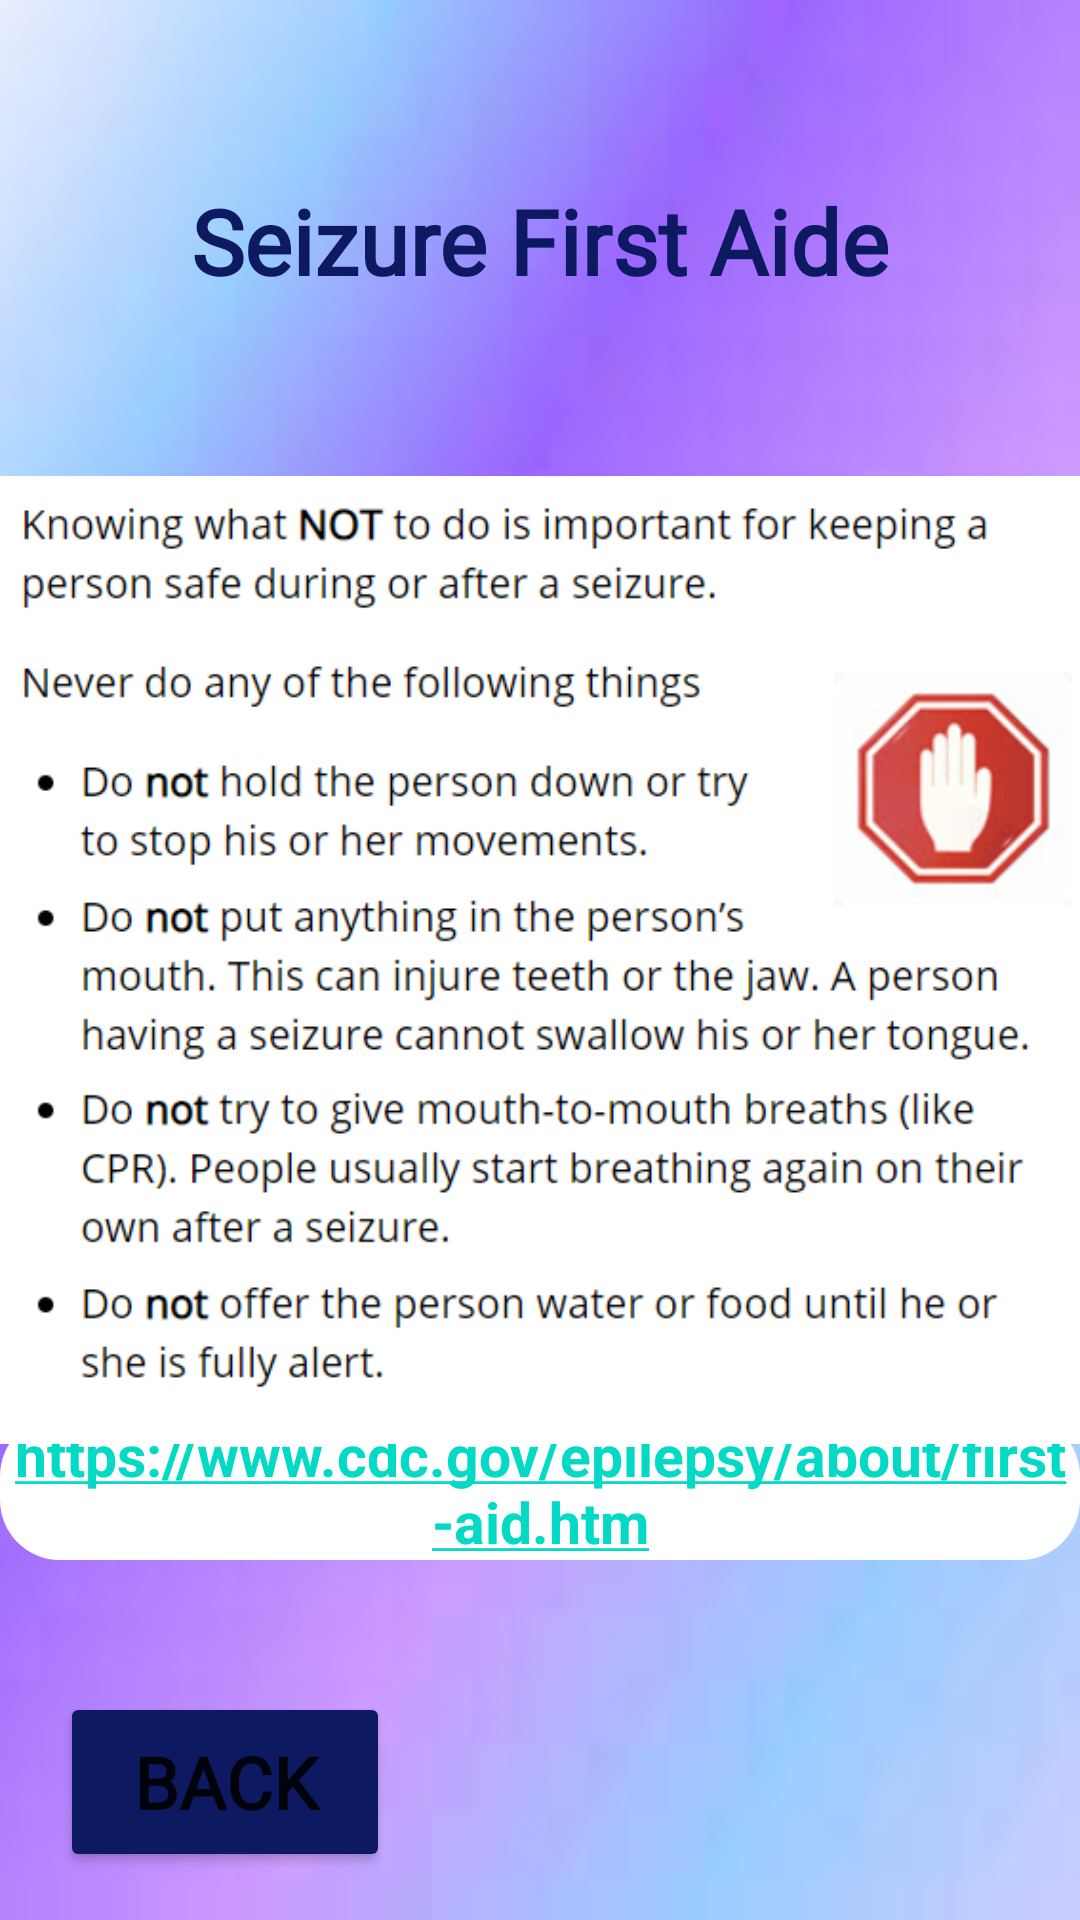

Android layout source for this screen:
<!-- AndroidManifest.xml: application theme Theme.NewREDS -->
<!-- res/layout/activity_help2.xml -->
<?xml version="1.0" encoding="utf-8"?>
<androidx.constraintlayout.widget.ConstraintLayout xmlns:android="http://schemas.android.com/apk/res/android"
    xmlns:app="http://schemas.android.com/apk/res-auto"
    xmlns:tools="http://schemas.android.com/tools"
    android:layout_width="match_parent"
    android:layout_height="match_parent"
    android:background="@drawable/back2"
    tools:context=".Help" >

    <TextView
        android:id="@+id/link2"
        android:layout_width="wrap_content"
        android:layout_height="wrap_content"
        android:layout_marginBottom="120dp"
        android:autoLink="all"
        android:background="@drawable/edit_round"
        android:clickable="true"
        android:text="https://www.cdc.gov/epilepsy/about/first-aid.htm"
        android:textAlignment="center"
        android:textColor="#95123E"
        android:textSize="19sp"
        android:textStyle="bold"
        app:layout_constraintBottom_toBottomOf="parent"
        app:layout_constraintEnd_toEndOf="parent"
        app:layout_constraintHorizontal_bias="0.0"
        app:layout_constraintStart_toStartOf="parent"
        android:layout_gravity="center_horizontal" />

    <Button
        android:id="@+id/btnBack2"
        android:layout_width="110dp"
        android:layout_height="60dp"
        android:layout_marginStart="20dp"
        android:layout_marginBottom="16dp"
        android:fontFamily="@font/abril_fatface"
        android:text="Back"
        android:textSize="24sp"
        android:textStyle="bold"
        app:backgroundTint="#0D1A61"
        app:layout_constraintBottom_toBottomOf="parent"
        app:layout_constraintStart_toStartOf="parent"
        android:layout_marginLeft="20dp" />

    <TextView
        android:id="@+id/textView4"
        android:layout_width="wrap_content"
        android:layout_height="wrap_content"
        android:layout_marginTop="60dp"
        android:fontFamily="@font/abril_fatface"
        android:text="Seizure First Aide"
        android:textColor="#0D1A61"
        android:textSize="30sp"
        android:textStyle="bold"
        app:layout_constraintEnd_toEndOf="parent"
        app:layout_constraintStart_toStartOf="parent"
        app:layout_constraintTop_toTopOf="parent" />

    <ImageView
        android:id="@+id/link"
        android:layout_width="wrap_content"
        android:layout_height="wrap_content"
        app:layout_constraintBottom_toBottomOf="parent"
        app:layout_constraintEnd_toEndOf="parent"
        app:layout_constraintStart_toStartOf="parent"
        app:layout_constraintTop_toTopOf="parent"
        app:srcCompat="@drawable/notif2" />

</androidx.constraintlayout.widget.ConstraintLayout>
<!-- resources referenced by this layout -->
<resources>
  <!-- drawable back2: jpg bitmap (drawable, 1678 bytes) -->
  <!-- drawable edit_round (drawable) -->
  <?xml version="1.0" encoding="utf-8"?>
  <shape xmlns:android="http://schemas.android.com/apk/res/android"
      android:shape="rectangle">
  
      <solid android:color= "#ffff"/>
      <corners android:radius="20dp"/>
  
  </shape>
  <!-- drawable notif2: png bitmap (drawable, 74599 bytes) -->
  <style name="Theme.NewREDS" parent="Theme.MaterialComponents.DayNight.DarkActionBar">
          
          <item name="colorPrimary">@color/purple_500</item>
          <item name="colorPrimaryVariant">@color/purple_700</item>
          <item name="colorOnPrimary">@color/white</item>
          
          <item name="colorSecondary">@color/teal_200</item>
          <item name="colorSecondaryVariant">@color/teal_700</item>
          <item name="colorOnSecondary">@color/black</item>
          
          <item name="android:statusBarColor" tools:targetApi="l">?attr/colorPrimaryVariant</item>
          
      </style>
  <!-- not gathered from this repository: default colours our renderer supplied (Android Studio template values) -->
  <color name="purple_500">#FF6200EE</color>
  <color name="purple_700">#FF3700B3</color>
  <color name="teal_200">#FF03DAC5</color>
  <color name="teal_700">#FF018786</color>
  <color name="black">#FF000000</color>
  <color name="white">#FFFFFFFF</color>
</resources>
